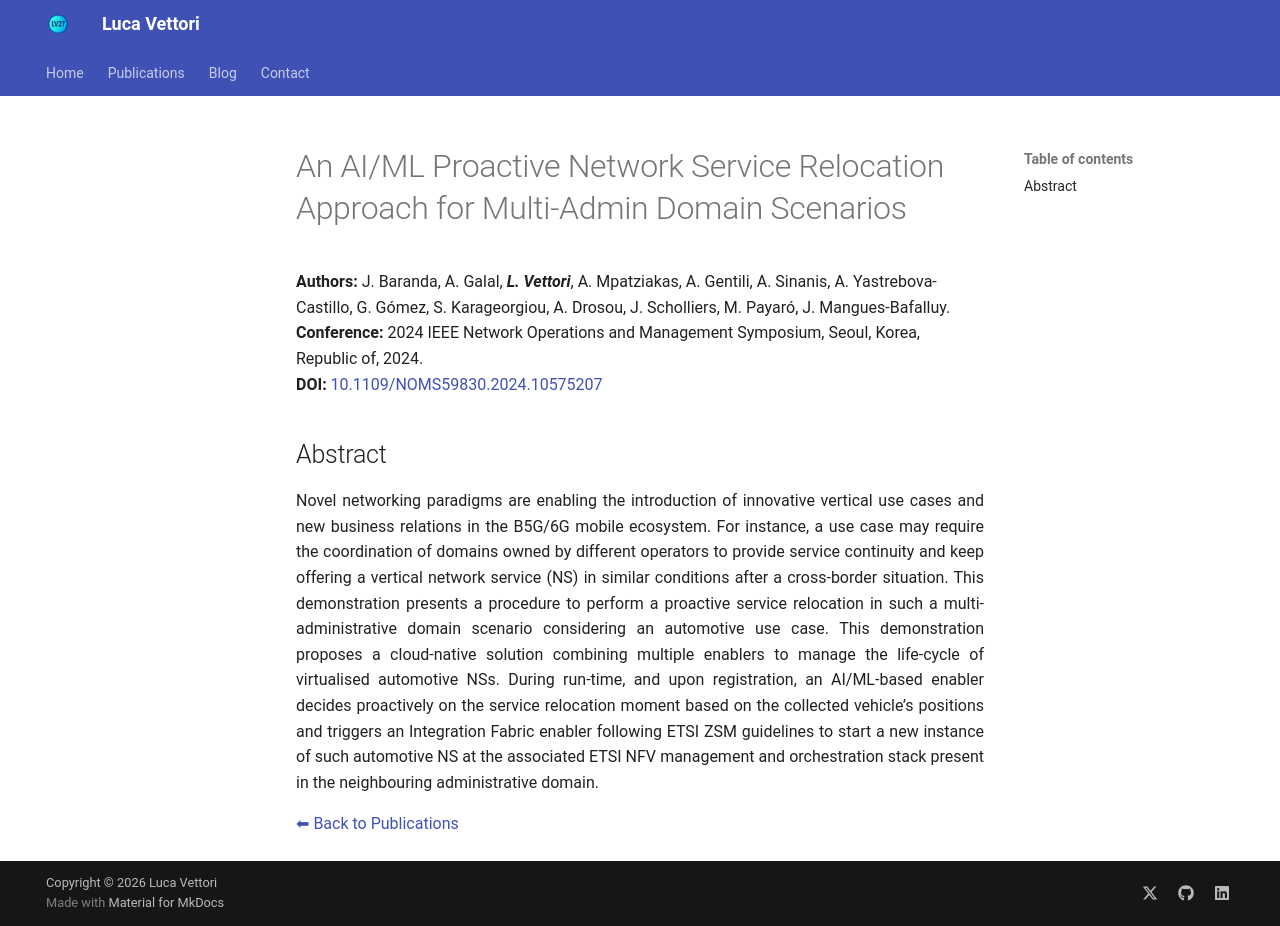

repository: LucaV27/LucaV27.github.io · page: publications/2024_NOMS_DemoBaranda/index.html · generator: mkdocs

# An AI/ML Proactive Network Service Relocation Approach for Multi-Admin Domain Scenarios


**Authors:** J. Baranda, A. Galal, _**L. Vettori**_, A. Mpatziakas, A. Gentili, A. Sinanis, A. Yastrebova-Castillo, G. Gómez, S. Karageorgiou, A. Drosou, J. Scholliers, M. Payaró, J. Mangues-Bafalluy.  
**Conference:** 2024 IEEE Network Operations and Management Symposium, Seoul, Korea, Republic of, 2024.  
**DOI:** <a href="https://doi.org/10.1109/NOMS59830.2024.10575207" target="_blank" rel="noopener noreferrer">10.1109/NOMS59830.2024.10575207</a>

## Abstract

Novel networking paradigms are enabling the introduction of innovative vertical use cases and new business relations in the B5G/6G mobile ecosystem. For instance, a use case may require the coordination of domains owned by different operators to provide service continuity and keep offering a vertical network service (NS) in similar conditions after a cross-border situation. This demonstration presents a procedure to perform a proactive service relocation in such a multi-administrative domain scenario considering an automotive use case. This demonstration proposes a cloud-native solution combining multiple enablers to manage the life-cycle of virtualised automotive NSs. During run-time, and upon registration, an AI/ML-based enabler decides proactively on the service relocation moment based on the collected vehicle’s positions and triggers an Integration Fabric enabler following ETSI ZSM guidelines to start a new instance of such automotive NS at the associated ETSI NFV management and orchestration stack present in the neighbouring administrative domain.
{ style="text-align: justify" }

[⬅ Back to Publications](index_conferences.md)
